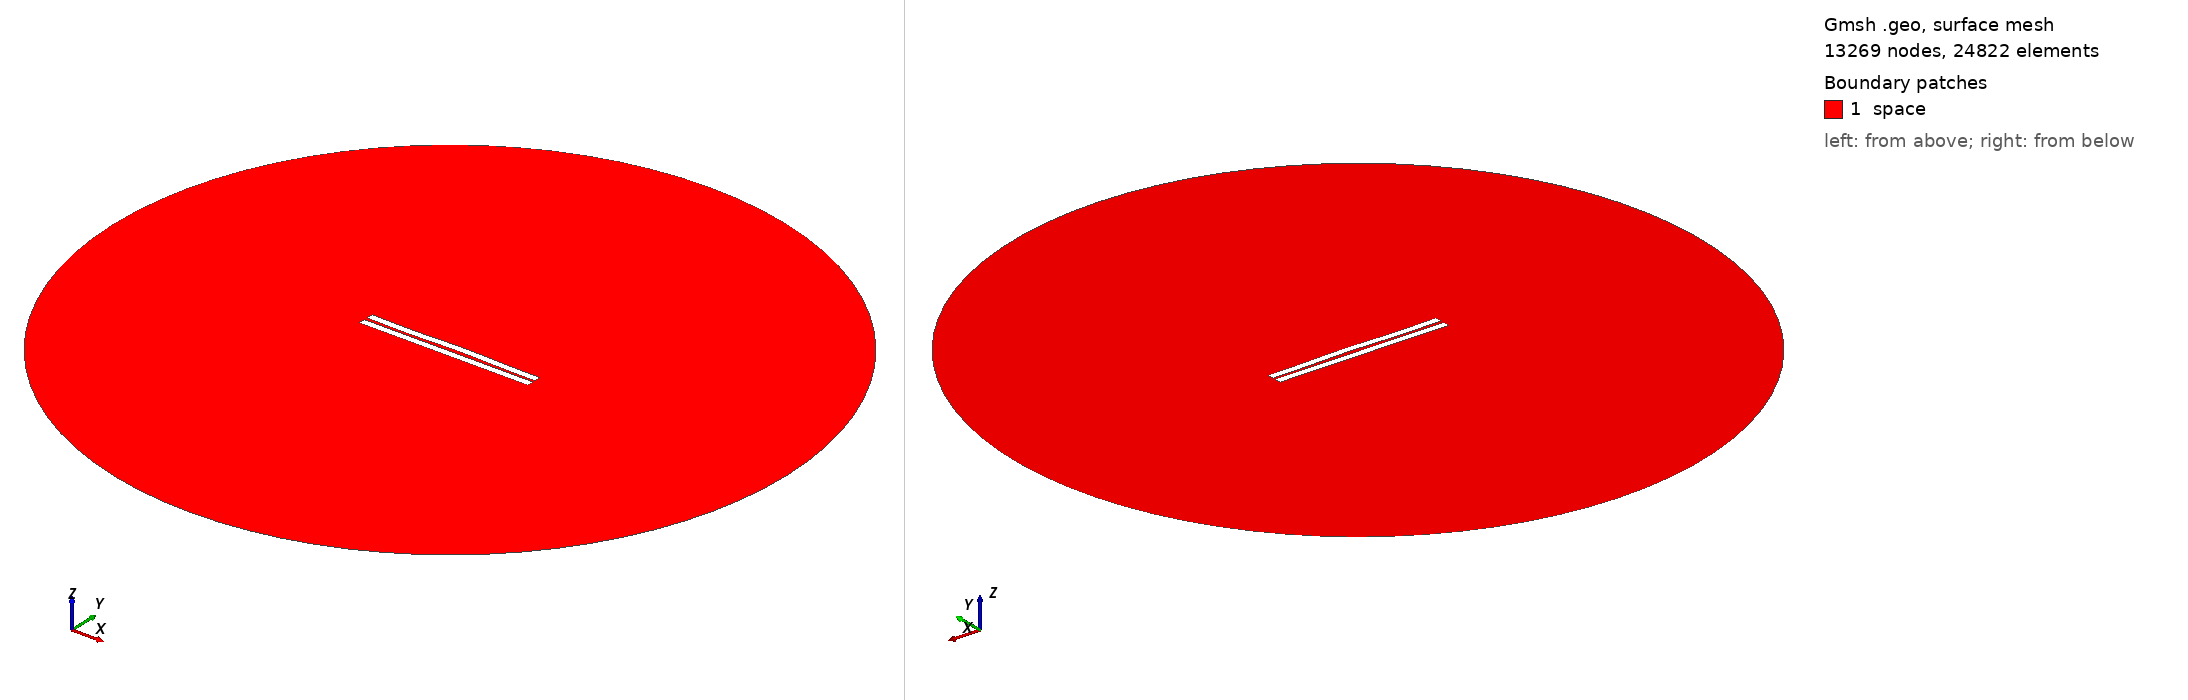

Gmsh geometry script, surface-meshed: 13269 nodes, 24822 surface elements. Boundary patches (legend numbers): 1 space. Left view from above one corner, right view from below the opposite corner. Legend entries are the model's physical surfaces. The drawing asked Gmsh for element sizes between 1% and 20% of the model's largest extent; the script's own settings can give other sizes.

=== 1351.geo (drawn) ===
//---------------------------------------
// Geometry kernel
//---------------------------------------

SetFactory("OpenCASCADE");



//---------------------------------------
// Parameters of the geometry
//---------------------------------------

// Overetch of the upper plate
overetch = 0.0;

// Distance between the plates
distance = 2.0;

// Discretization over the x axis (for the deformation)
nx = 50; 

// Length of the plate
L = 100 - overetch; 

// Number of modes
n = 4; 

// 1st mode coefficient
coeff(1) = -0.15;
beta(1) = 0.596864 * 3.1415926535 / L;

// 2nd mode coefficient
coeff(2) = 0.15;
beta(2) = 1.49418 * 3.1415926535 / L;

// 3rd mode coefficient
coeff(3) = -0.15;
beta(3) = 2.50025 * 3.1415926535 / L;

// 4th mode coefficient
coeff(4) = -0.15;
beta(4) = 3.49999 * 3.1415926535 / L;



//---------------------------------------
// Upper plate (deformed rectangle)
//---------------------------------------

// Coordiantes of the upper plate
xmin = -50;
xmax = 50 - overetch;

// Height of the upper plate
yheight = 4 - 2 * overetch;

// Indexes of the points
UpperID[] = {};
LowerID[] = {};
LeftID[] = {};
RightID[] = {};

// Point index
p = 1;

// Horizontal edges
For i In {1:nx}
    x = xmin + (i-1)*(xmax - xmin)/(nx-1);

    y_bottom = distance / 2 + overetch;
    For j In {1:n}
        C = (Cosh(beta(j)*L) + Cos(beta(j)*L)) / (Sinh(beta(j)*L) + Sin(beta(j)*L));
        y_bottom  = y_bottom + coeff(j) * (Cosh(beta(j)*(x+50)) - Cos(beta(j)*(x+50)) - C * (Sinh(beta(j)*(x+50)) - Sin(beta(j)*(x+50))));
    EndFor

    y_top = y_bottom + yheight;

    Point(p) = {x, y_top, 0, 1.0};
    UpperID[i] = p;
    p = p + 1;

    Point(p) = {x, y_bottom, 0, 1.0};
    LowerID[i] = p;
    p = p + 1;
EndFor

// Create point lists
UpperPts[] = {}; LowerPts[] = {};
For i In {1:nx}
  UpperPts[] += {UpperID[i]};
  LowerPts[] += {LowerID[i]};
EndFor

// Build splines
Spline(1) = {UpperPts[]};
Spline(2) = {LowerPts[]};
Line(3) = {LowerPts[nx-1], UpperPts[nx-1]};
Line(4) = {LowerPts[0], UpperPts[0]};

// Build the plane surface
Curve Loop(1) = {2, 3, -1, -4};
Plane Surface(1) = {1};



//---------------------------------------
// Lower plate (rectangle)
//---------------------------------------

// Vertices
Point(1001) = {-50, -1, 0, 1.0};
Point(1002) = { 50, -1, 0, 1.0};
Point(1003) = { 50,  -5, 0, 1.0};
Point(1004) = {-50,  -5, 0, 1.0};

// Edges
Line(5) = {1001, 1002};
Line(6) = {1002, 1003};
Line(7) = {1003, 1004};
Line(8) = {1004, 1001};

// Plane surface
Line Loop(2) = {5, 6, 7, 8};
Plane Surface(2) = {2}; 



//---------------------------------------
// Outer (fictious) boundary
//---------------------------------------

// Points
Point(1005) = {0, 0, 0};       // Center
Point(1006) = {200, 0, 0};     // Start point
Point(1007) = {0, 200, 0};     // 90 degrees
Point(1008) = {-200, 0, 0};    // 180 degrees
Point(1009) = {0, -200, 0};    // 270 degrees

// Circle arcs (each needs start, center, end)
Circle(9) = {1006, 1005, 1007};
Circle(10) = {1007, 1005, 1008};
Circle(11) = {1008, 1005, 1009};
Circle(12) = {1009, 1005, 1006};

// Plane surface for the entire domain
Curve Loop(3) = {9, 10, 11, 12};
Surface(3) = {3};

// Subtract the plates from the whole domain to obtain the actual domain where we want to solve the equations
BooleanDifference{ Surface{3}; Delete; }{ Surface{1}; Surface{2}; Delete; }




//---------------------------------------
// Transfinite Lines/Curves
//---------------------------------------

// Set the number of points on the boundaries
r = 7;

// Plates
Transfinite Curve {1, 2} = 50*r Using Progression 1;
Transfinite Curve {3, 4} = 2*r Using Progression 1;
Transfinite Line {5, 7} = 50*r Using Progression 1;
Transfinite Line {6, 8} = 2*r Using Progression 1;

// Outer boundary
Transfinite Line {9, 10, 11, 12} = 20 Using Progression 1;



//---------------------------------------
// Physical groups
//---------------------------------------                

// Physical curves (boundaries)
Physical Line("force_segment", 10) = {2};
Physical Line("upper_plate", 11) = {1, 3, 4};
Physical Line("lower_plate", 12) = {5, 6, 7, 8};
Physical Line("boundary", 20) = {9, 10, 11, 12};

// Physical Surfaces
Physical Surface("space", 30) = {3};



//---------------------------------------
// 6. Generate the Mesh
//---------------------------------------

// 2D mesh generation
Mesh 2;
